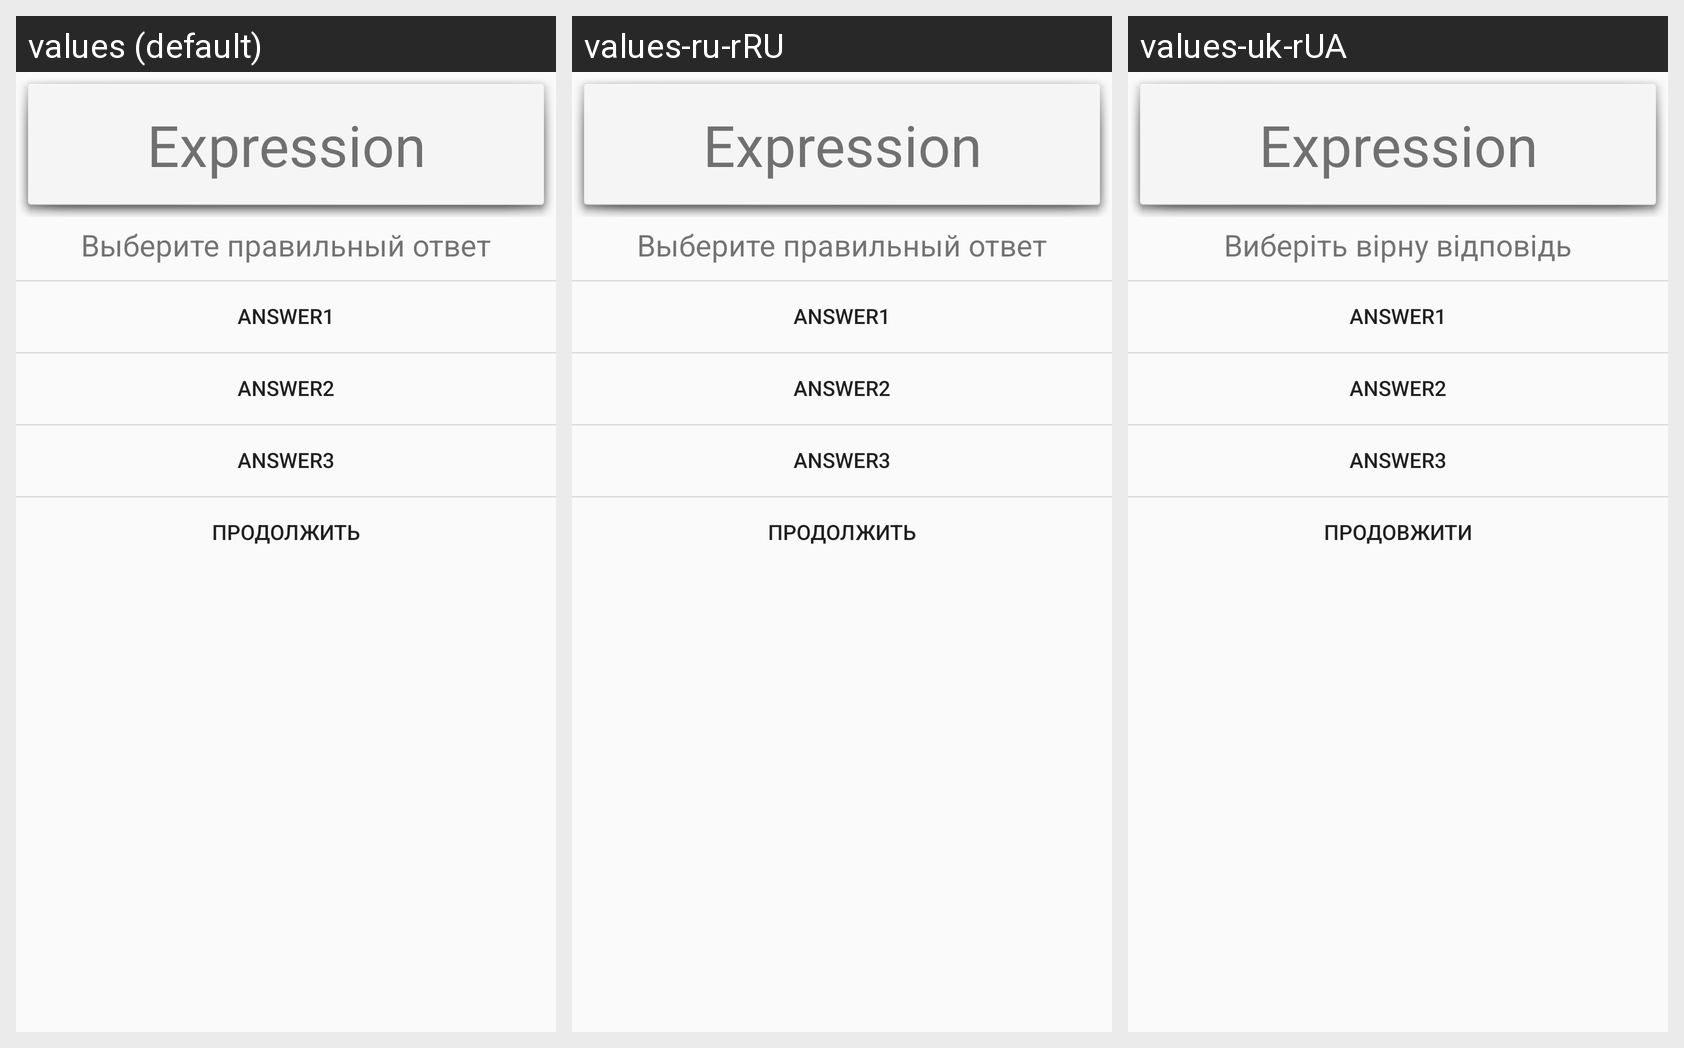

For this localized Android screen grid, give each drawn string resource with its value in every locale shown.
Android screen res/layout/fragment_assignment_new.xml rendered under 3 locales, left to right: values (default), values-ru-rRU, values-uk-rUA. Device: Nexus 5 (rendered at 1080×1920; each locale shown at half size, 540×960, under a caption strip naming it); theme AppTheme.
Strings drawn on this screen, with the default value and each locale's value (text and hints the layout hard-codes, and strings that could not be matched under every locale, appear in the picture but are not listed):

title_expression
  values: Expression
  values-ru-rRU: Expression
  values-uk-rUA: Expression

title_answer
  values: Выберите правильный ответ
  values-ru-rRU: Выберите правильный ответ
  values-uk-rUA: Виберіть вірну відповідь

title_proceed
  values: Продолжить
  values-ru-rRU: Продолжить
  values-uk-rUA: Продовжити
